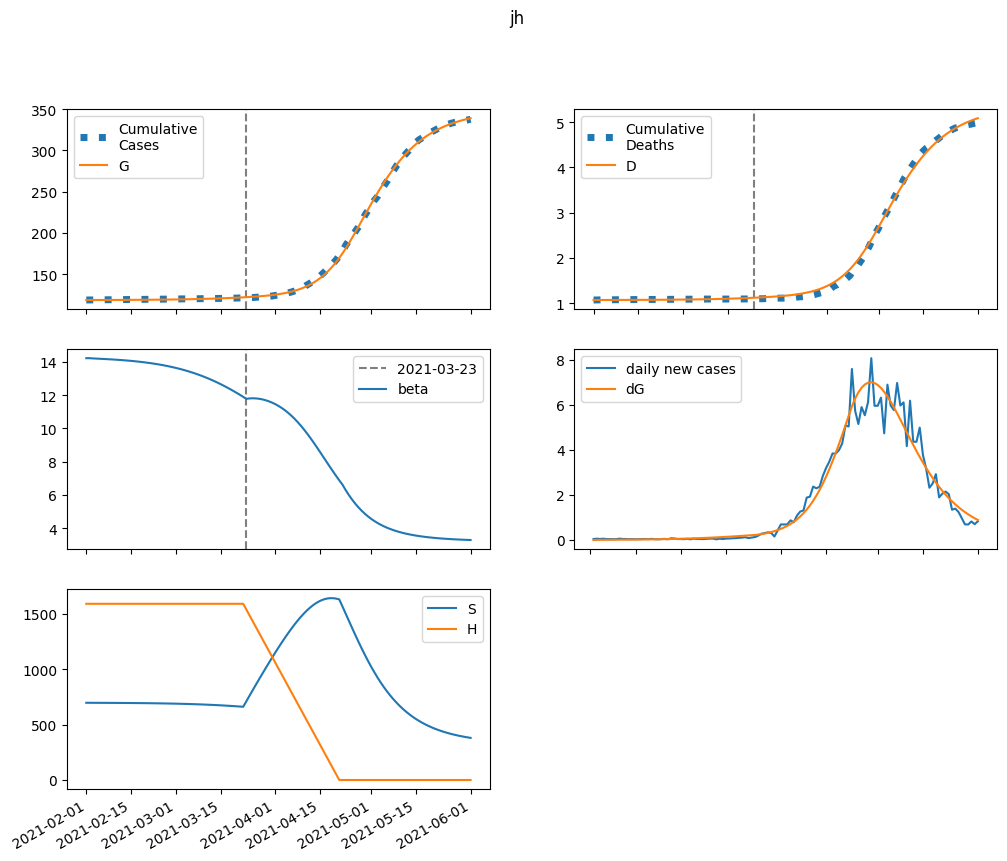

Data behind this chart, as committed beside it:
series, 2021-02-01, 2021-02-02, 2021-02-03, 2021-02-04, 2021-02-05, 2021-02-06, 2021-02-07, 2021-02-08, 2021-02-09, 2021-02-10, 2021-02-11, 2021-02-12, 2021-02-13, 2021-02-14, 2021-02-15, 2021-02-16, 2021-02-17, 2021-02-18, 2021-02-19, 2021-02-20, 2021-02-21, 2021-02-22, 2021-02-23
S, 697374, 697218, 697086, 696964, 696842, 696717, 696586, 696446, 696296, 696135, 695961, 695774, 695573, 695356, 695122, 694870, 694599, 694307, 693993, 693654, 693291, 692900, 692480
E, 0.0, 156.2, 255.4, 324.4, 377.8, 423.7, 466.6, 509, 552.5, 598.2, 646.6, 698.3, 753.7, 813, 876.8, 945.3, 1019, 1098, 1182, 1273, 1371, 1475, 1587
I, 61.05, 36.63, 25.82, 21.77, 21.04, 21.92, 23.57, 25.62, 27.89, 30.32, 32.91, 35.65, 38.56, 41.67, 45, 48.56, 52.39, 56.49, 60.89, 65.61, 70.68, 76.12, 81.95
A, 458.1, 402.2, 382, 382.5, 395.7, 417.1, 444.4, 476.3, 512.1, 551.6, 594.7, 641.5, 692.1, 746.7, 805.7, 869.2, 937.6, 1011, 1090, 1176, 1267, 1365, 1471
IH, 0.0, 12.21, 13.2, 11.52, 9.899, 8.973, 8.703, 8.903, 9.409, 10.11, 10.93, 11.84, 12.83, 13.89, 15.02, 16.23, 17.52, 18.91, 20.4, 22, 23.71, 25.55, 27.52
IN, 12.21, 22.41, 26.04, 26.92, 26.84, 26.63, 26.63, 26.96, 27.64, 28.67, 30.02, 31.65, 33.57, 35.76, 38.2, 40.91, 43.89, 47.14, 50.68, 54.51, 58.66, 63.14, 67.97
D, 1072, 1072, 1072, 1072, 1073, 1073, 1073, 1073, 1073, 1074, 1074, 1074, 1074, 1074, 1075, 1075, 1075, 1076, 1076, 1076, 1077, 1077, 1078
R, 0.0, 57.91, 116.8, 174.3, 231.1, 288.7, 348.5, 411.5, 478.5, 550.2, 627.3, 710.2, 799.6, 896, 1000, 1112, 1233, 1363, 1504, 1656, 1819, 1995, 2185
G, 118692, 118692, 118696, 118702, 118710, 118719, 118730, 118741, 118754, 118767, 118782, 118798, 118815, 118834, 118854, 118875, 118899, 118924, 118951, 118980, 119011, 119045, 119081
H, 1591170, 1591170, 1591170, 1591170, 1591170, 1591170, 1591170, 1591170, 1591170, 1591170, 1591170, 1591170, 1591170, 1591170, 1591170, 1591170, 1591170, 1591170, 1591170, 1591170, 1591170, 1591170, 1591170
beta, 14.23, 14.23, 14.22, 14.21, 14.2, 14.19, 14.18, 14.17, 14.16, 14.14, 14.13, 14.12, 14.1, 14.09, 14.07, 14.05, 14.03, 14.01, 13.99, 13.96, 13.93, 13.91, 13.88
